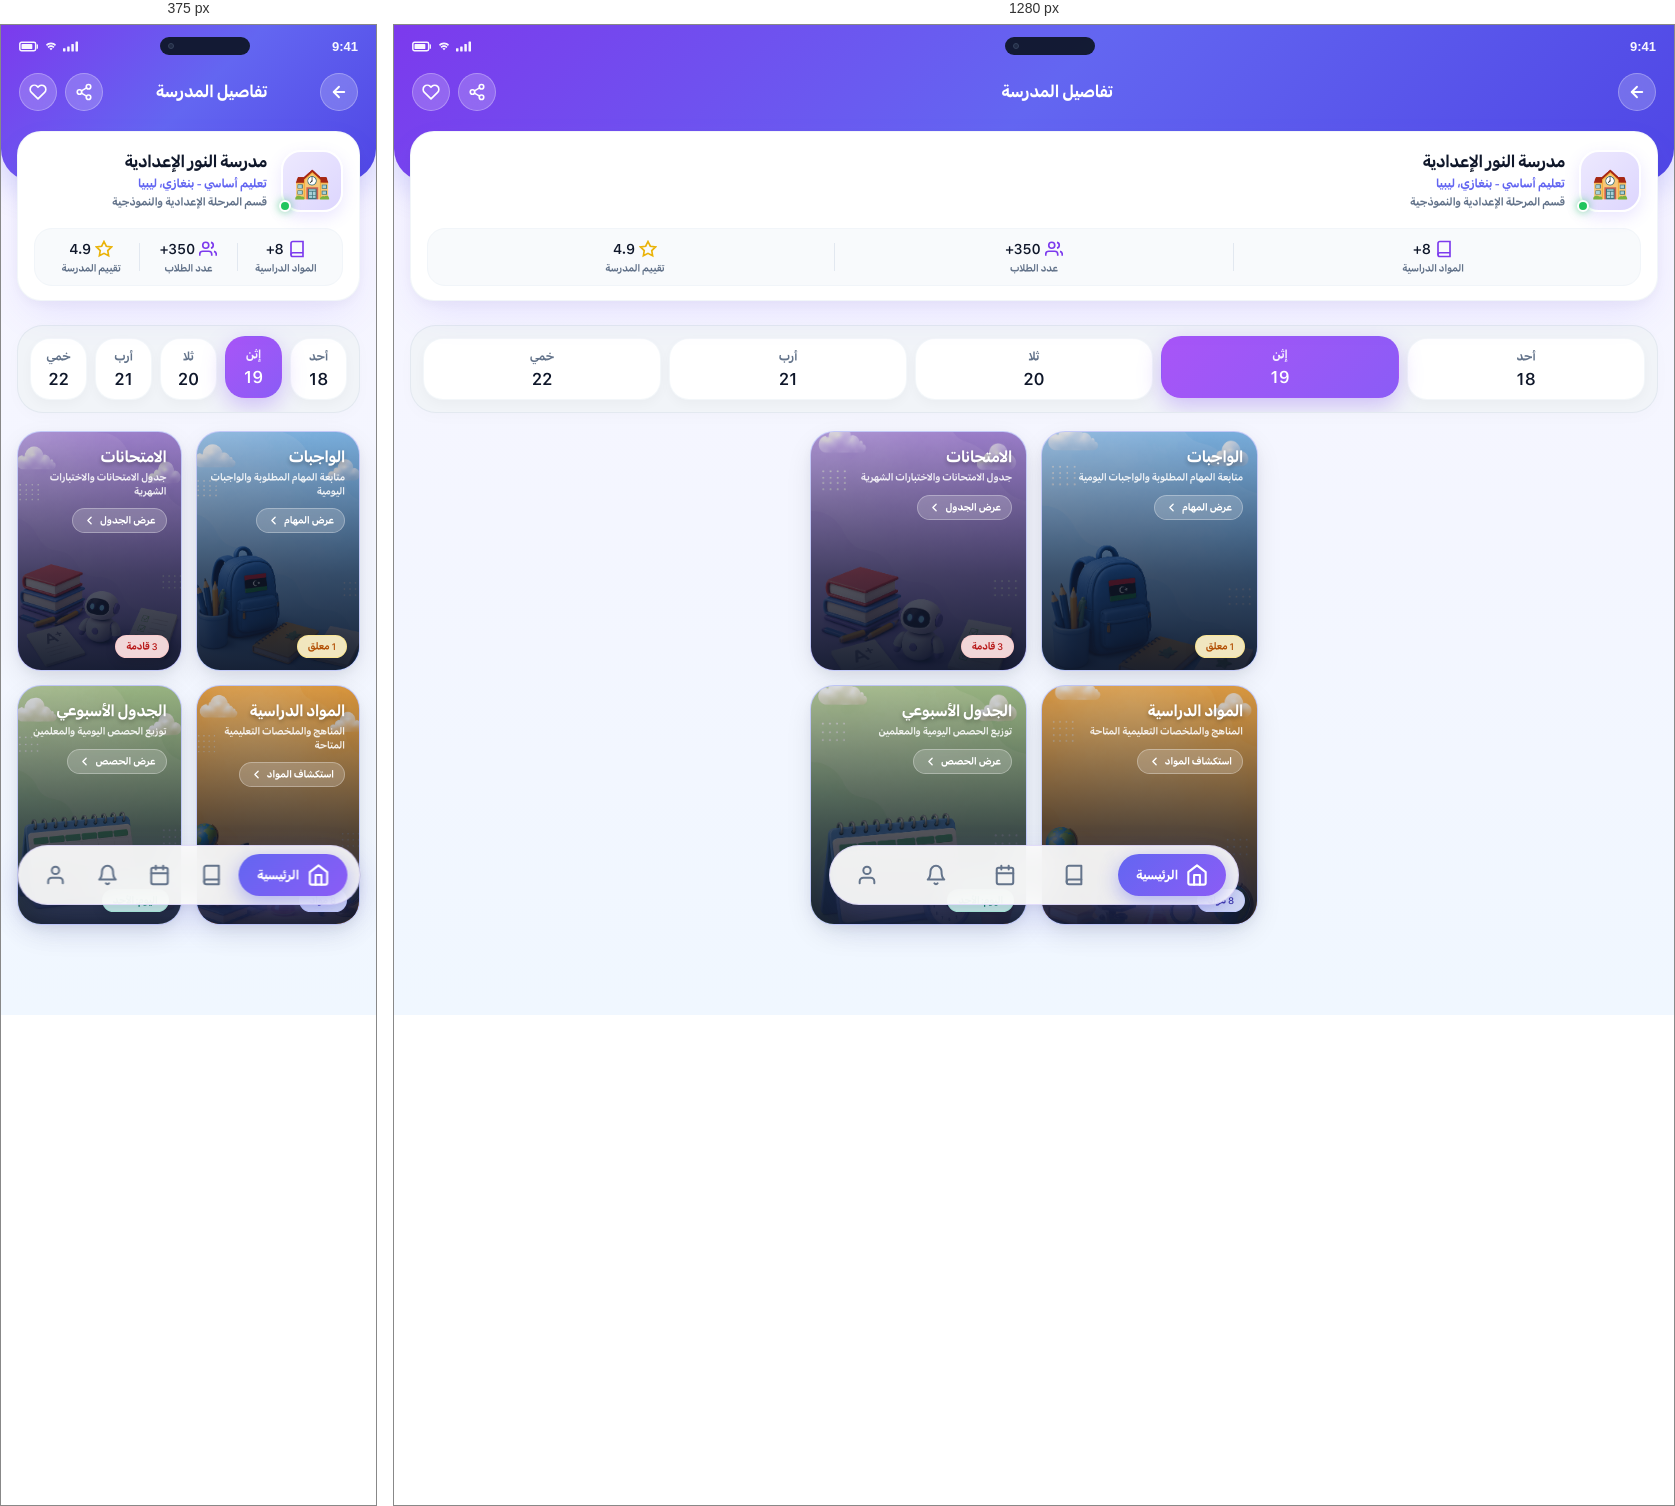
Rendered at 375 px and 1280 px, left to right.

<!-- file: index.html -->
<!DOCTYPE html>
<html lang="ar" dir="rtl">

<head>
  <meta charset="UTF-8" />
  <meta name="viewport" content="width=device-width, initial-scale=1.0" />
  <title>واجهة الطالب - مدرسة النور</title>
  <link href="https://fonts.googleapis.com/css2?family=Cairo:wght@400;600;700;800&display=swap" rel="stylesheet">
  <link rel="stylesheet" href="styles.css">
</head>

<body>

  <!-- Header (iOS Mobile App Architecture Inspired by Image) -->
  <header class="ios-header">
    <!-- Gradient Top Header Banner -->
    <div class="ios-header-banner">
      <!-- Status Bar -->
      <div class="ios-status-bar">
        <span class="ios-time">9:41</span>
        <div class="ios-dynamic-island">
          <div class="camera-lens"></div>
        </div>
        <div class="ios-status-icons">
          <svg width="15" height="11" viewBox="0 0 18 12" fill="currentColor">
            <rect x="0" y="8" width="3" height="4" rx="0.5" />
            <rect x="5" y="6" width="3" height="6" rx="0.5" />
            <rect x="10" y="3" width="3" height="9" rx="0.5" />
            <rect x="15" y="0" width="3" height="12" rx="0.5" />
          </svg>
          <svg width="14" height="11" viewBox="0 0 24 24" fill="currentColor">
            <path
              d="M12 3C7.5 3 3.7 4.9 1 8l2.5 3C5.7 8.6 8.7 7 12 7s6.3 1.6 8.5 4L23 8c-2.7-3.1-6.5-5-11-5zm0 6c-3.1 0-5.8 1.3-7.7 3.4l2.5 3C8.2 13.9 10 13 12 13s3.8.9 5.2 2.4l2.5-3C17.8 10.3 15.1 9 12 9zm0 6c-1.4 0-2.6.6-3.5 1.6L12 20l3.5-3.4C14.6 15.6 13.4 15 12 15z" />
          </svg>
          <svg width="20" height="11" viewBox="0 0 24 12" fill="currentColor">
            <rect x="1" y="1" width="19" height="10" rx="2" fill="none" stroke="currentColor" stroke-width="1.8" />
            <rect x="3" y="3" width="13" height="6" rx="1" />
            <path d="M22 4v4" stroke="currentColor" stroke-width="1.5" stroke-linecap="round" />
          </svg>
        </div>
      </div>

      <!-- Navigation Top Bar -->
      <div class="ios-nav-bar">
        <button class="glass-icon-btn" title="رجوع">
          <svg width="18" height="18" viewBox="0 0 24 24" fill="none" stroke="#ffffff" stroke-width="2.5"
            stroke-linecap="round" stroke-linejoin="round">
            <line x1="19" y1="12" x2="5" y2="12"></line>
            <polyline points="12 19 5 12 12 5"></polyline>
          </svg>
        </button>

        <h1 class="ios-nav-title">تفاصيل المدرسة</h1>

        <div class="ios-nav-actions">
          <button class="glass-icon-btn" title="مشاركة">
            <svg width="18" height="18" viewBox="0 0 24 24" fill="none" stroke="#ffffff" stroke-width="2.2"
              stroke-linecap="round" stroke-linejoin="round">
              <circle cx="18" cy="5" r="3"></circle>
              <circle cx="6" cy="12" r="3"></circle>
              <circle cx="18" cy="19" r="3"></circle>
              <line x1="8.59" y1="13.51" x2="15.42" y2="17.49"></line>
              <line x1="15.41" y1="6.51" x2="8.59" y2="10.49"></line>
            </svg>
          </button>
          <button class="glass-icon-btn" title="المفضلة">
            <svg width="18" height="18" viewBox="0 0 24 24" fill="none" stroke="#ffffff" stroke-width="2.2"
              stroke-linecap="round" stroke-linejoin="round">
              <path
                d="M20.84 4.61a5.5 5.5 0 0 0-7.78 0L12 5.67l-1.06-1.06a5.5 5.5 0 0 0-7.78 7.78l1.06 1.06L12 21.23l7.78-7.78 1.06-1.06a5.5 5.5 0 0 0 0-7.78z">
              </path>
            </svg>
          </button>
        </div>
      </div>
    </div>

    <!-- Floating Overlapping Hero Card -->
    <div class="ios-hero-card">
      <div class="hero-card-header">
        <div class="hero-avatar-wrapper">
          <div class="hero-avatar">🏫</div>
          <span class="hero-status-dot"></span>
        </div>

        <div class="hero-info">
          <h2 class="hero-title">مدرسة النور الإعدادية</h2>
          <p class="hero-subtitle">تعليم أساسي - بنغازي، ليبيا</p>
          <p class="hero-tag">قسم المرحلة الإعدادية والنموذجية</p>
        </div>
      </div>

      <!-- 3 Key Stats Counters -->
      <div class="hero-stats-row">
        <div class="stat-item">
          <div class="stat-icon-val">
            <svg width="18" height="18" viewBox="0 0 24 24" fill="none" stroke="#7c3aed" stroke-width="2.2">
              <path d="M4 19.5A2.5 2.5 0 0 1 6.5 17H20"></path>
              <path d="M6.5 2H20v20H6.5A2.5 2.5 0 0 1 4 19.5v-15A2.5 2.5 0 0 1 6.5 2z"></path>
            </svg>
            <span class="stat-val">8+</span>
          </div>
          <span class="stat-lbl">المواد الدراسية</span>
        </div>

        <div class="stat-divider"></div>

        <div class="stat-item">
          <div class="stat-icon-val">
            <svg width="18" height="18" viewBox="0 0 24 24" fill="none" stroke="#7c3aed" stroke-width="2.2">
              <path d="M17 21v-2a4 4 0 0 0-4-4H5a4 4 0 0 0-4 4v2"></path>
              <circle cx="9" cy="7" r="4"></circle>
              <path d="M23 21v-2a4 4 0 0 0-3-3.87"></path>
              <path d="M16 3.13a4 4 0 0 1 0 7.75"></path>
            </svg>
            <span class="stat-val">350+</span>
          </div>
          <span class="stat-lbl">عدد الطلاب</span>
        </div>

        <div class="stat-divider"></div>

        <div class="stat-item">
          <div class="stat-icon-val">
            <svg width="18" height="18" viewBox="0 0 24 24" fill="none" stroke="#eab308" stroke-width="2.2">
              <polygon
                points="12 2 15.09 8.26 22 9.27 17 14.14 18.18 21.02 12 17.77 5.82 21.02 7 14.14 2 9.27 8.91 8.26 12 2">
              </polygon>
            </svg>
            <span class="stat-val">4.9</span>
          </div>
          <span class="stat-lbl">تقييم المدرسة</span>
        </div>
      </div>
    </div>
  </header>

  <!-- Attendance / Days Calendar Strip Section (Inspired by Image) -->
  <section class="attendance-section">
    <div class="attendance-content">
      <div class="days-row">
        <div class="day-card">
          <span class="day-name">أحد</span>
          <span class="day-date">18</span>
        </div>

        <div class="day-card active">
          <span class="day-name">إثن</span>
          <span class="day-date">19</span>
        </div>

        <div class="day-card">
          <span class="day-name">ثلا</span>
          <span class="day-date">20</span>
        </div>

        <div class="day-card">
          <span class="day-name">أرب</span>
          <span class="day-date">21</span>
        </div>

        <div class="day-card">
          <span class="day-name">خمي</span>
          <span class="day-date">22</span>
        </div>
      </div>
    </div>
  </section>

  <!-- Cards Grid (Elite Modern Architecture) -->
  <main class="cards-container">

    <!-- الواجبات -->
    <div class="card homework" onclick="goTo('homework')">
      <img src="صور/واجبات.png" alt="الواجبات" class="card-bg" />
      <div class="card-overlay"></div>
      <div class="card-badge warning">1 معلق</div>
      <div class="card-content">
        <h3>الواجبات</h3>
        <p>متابعة المهام المطلوبة والواجبات اليومية</p>
        <div class="card-link-btn">
          <span>عرض المهام</span>
          <svg width="13" height="13" viewBox="0 0 24 24" fill="none" stroke="currentColor" stroke-width="2.5"
            stroke-linecap="round" stroke-linejoin="round">
            <polyline points="15 18 9 12 15 6"></polyline>
          </svg>
        </div>
      </div>
    </div>

    <!-- الامتحانات -->
    <div class="card exams" onclick="goTo('exams')">
      <img src="صور/امتحانات.png" alt="الامتحانات" class="card-bg" />
      <div class="card-overlay"></div>
      <div class="card-badge danger">3 قادمة</div>
      <div class="card-content">
        <h3>الامتحانات</h3>
        <p>جدول الامتحانات والاختبارات الشهرية</p>
        <div class="card-link-btn">
          <span>عرض الجدول</span>
          <svg width="13" height="13" viewBox="0 0 24 24" fill="none" stroke="currentColor" stroke-width="2.5"
            stroke-linecap="round" stroke-linejoin="round">
            <polyline points="15 18 9 12 15 6"></polyline>
          </svg>
        </div>
      </div>
    </div>

    <!-- المواد الدراسية -->
    <div class="card subjects" onclick="goTo('subjects')">
      <img src="صور/مواد.png" alt="المواد الدراسية" class="card-bg" />
      <div class="card-overlay"></div>
      <div class="card-badge info">8 مواد</div>
      <div class="card-content">
        <h3>المواد الدراسية</h3>
        <p>المناهج والملخصات التعليمية المتاحة</p>
        <div class="card-link-btn">
          <span>استكشاف المواد</span>
          <svg width="13" height="13" viewBox="0 0 24 24" fill="none" stroke="currentColor" stroke-width="2.5"
            stroke-linecap="round" stroke-linejoin="round">
            <polyline points="15 18 9 12 15 6"></polyline>
          </svg>
        </div>
      </div>
    </div>

    <!-- الجدول الأسبوعي -->
    <div class="card schedule" onclick="goTo('schedule')">
      <img src="صور/جدول.png" alt="الجدول الأسبوعي" class="card-bg" />
      <div class="card-overlay"></div>
      <div class="card-badge success">اليوم: الأحد</div>
      <div class="card-content">
        <h3>الجدول الأسبوعي</h3>
        <p>توزيع الحصص اليومية والمعلمين</p>
        <div class="card-link-btn">
          <span>عرض الحصص</span>
          <svg width="13" height="13" viewBox="0 0 24 24" fill="none" stroke="currentColor" stroke-width="2.5"
            stroke-linecap="round" stroke-linejoin="round">
            <polyline points="15 18 9 12 15 6"></polyline>
          </svg>
        </div>
      </div>
    </div>

  </main>

  <!-- Bottom Navigation -->
  <!-- Bottom Navigation (Dribbble Floating Pill Dock) -->
  <nav class="bottom-nav">
    <a href="#" class="nav-item active" data-page="home">
      <div class="icon">
        <svg viewBox="0 0 24 24" fill="none" stroke="currentColor" stroke-width="2.2" stroke-linecap="round"
          stroke-linejoin="round">
          <path d="M3 9l9-7 9 7v11a2 2 0 0 1-2 2H5a2 2 0 0 1-2-2z"></path>
          <polyline points="9 22 9 12 15 12 15 22"></polyline>
        </svg>
      </div>
      <span class="nav-text">الرئيسية</span>
    </a>

    <a href="#" class="nav-item" data-page="subjects">
      <div class="icon">
        <svg viewBox="0 0 24 24" fill="none" stroke="currentColor" stroke-width="2.2" stroke-linecap="round"
          stroke-linejoin="round">
          <path d="M4 19.5A2.5 2.5 0 0 1 6.5 17H20"></path>
          <path d="M6.5 2H20v20H6.5A2.5 2.5 0 0 1 4 19.5v-15A2.5 2.5 0 0 1 6.5 2z"></path>
        </svg>
      </div>
      <span class="nav-text">المواد</span>
    </a>

    <a href="#" class="nav-item" data-page="schedule">
      <div class="icon">
        <svg viewBox="0 0 24 24" fill="none" stroke="currentColor" stroke-width="2.2" stroke-linecap="round"
          stroke-linejoin="round">
          <rect x="3" y="4" width="18" height="18" rx="2" ry="2"></rect>
          <line x1="16" y1="2" x2="16" y2="6"></line>
          <line x1="8" y1="2" x2="8" y2="6"></line>
          <line x1="3" y1="10" x2="21" y2="10"></line>
        </svg>
      </div>
      <span class="nav-text">الجدول</span>
    </a>

    <a href="#" class="nav-item" data-page="notifications">
      <div class="icon">
        <svg viewBox="0 0 24 24" fill="none" stroke="currentColor" stroke-width="2.2" stroke-linecap="round"
          stroke-linejoin="round">
          <path d="M18 8A6 6 0 0 0 6 8c0 7-3 9-3 9h18s-3-2-3-9"></path>
          <path d="M13.73 21a2 2 0 0 1-3.46 0"></path>
        </svg>
      </div>
      <span class="nav-text">التنبيهات</span>
    </a>

    <a href="#" class="nav-item" data-page="profile">
      <div class="icon">
        <svg viewBox="0 0 24 24" fill="none" stroke="currentColor" stroke-width="2.2" stroke-linecap="round"
          stroke-linejoin="round">
          <path d="M20 21v-2a4 4 0 0 0-4-4H8a4 4 0 0 0-4 4v2"></path>
          <circle cx="12" cy="7" r="4"></circle>
        </svg>
      </div>
      <span class="nav-text">حسابي</span>
    </a>
  </nav>

  <script src="script.js"></script>
</body>

</html>

/* @media block from styles.css */
@media (min-width: 500px) {
  .cards-container {
    max-width: 480px;
    margin-left: auto;
    margin-right: auto;
  }

  .header,
  .banner {
    max-width: 480px;
    margin-left: auto;
    margin-right: auto;
  }
}